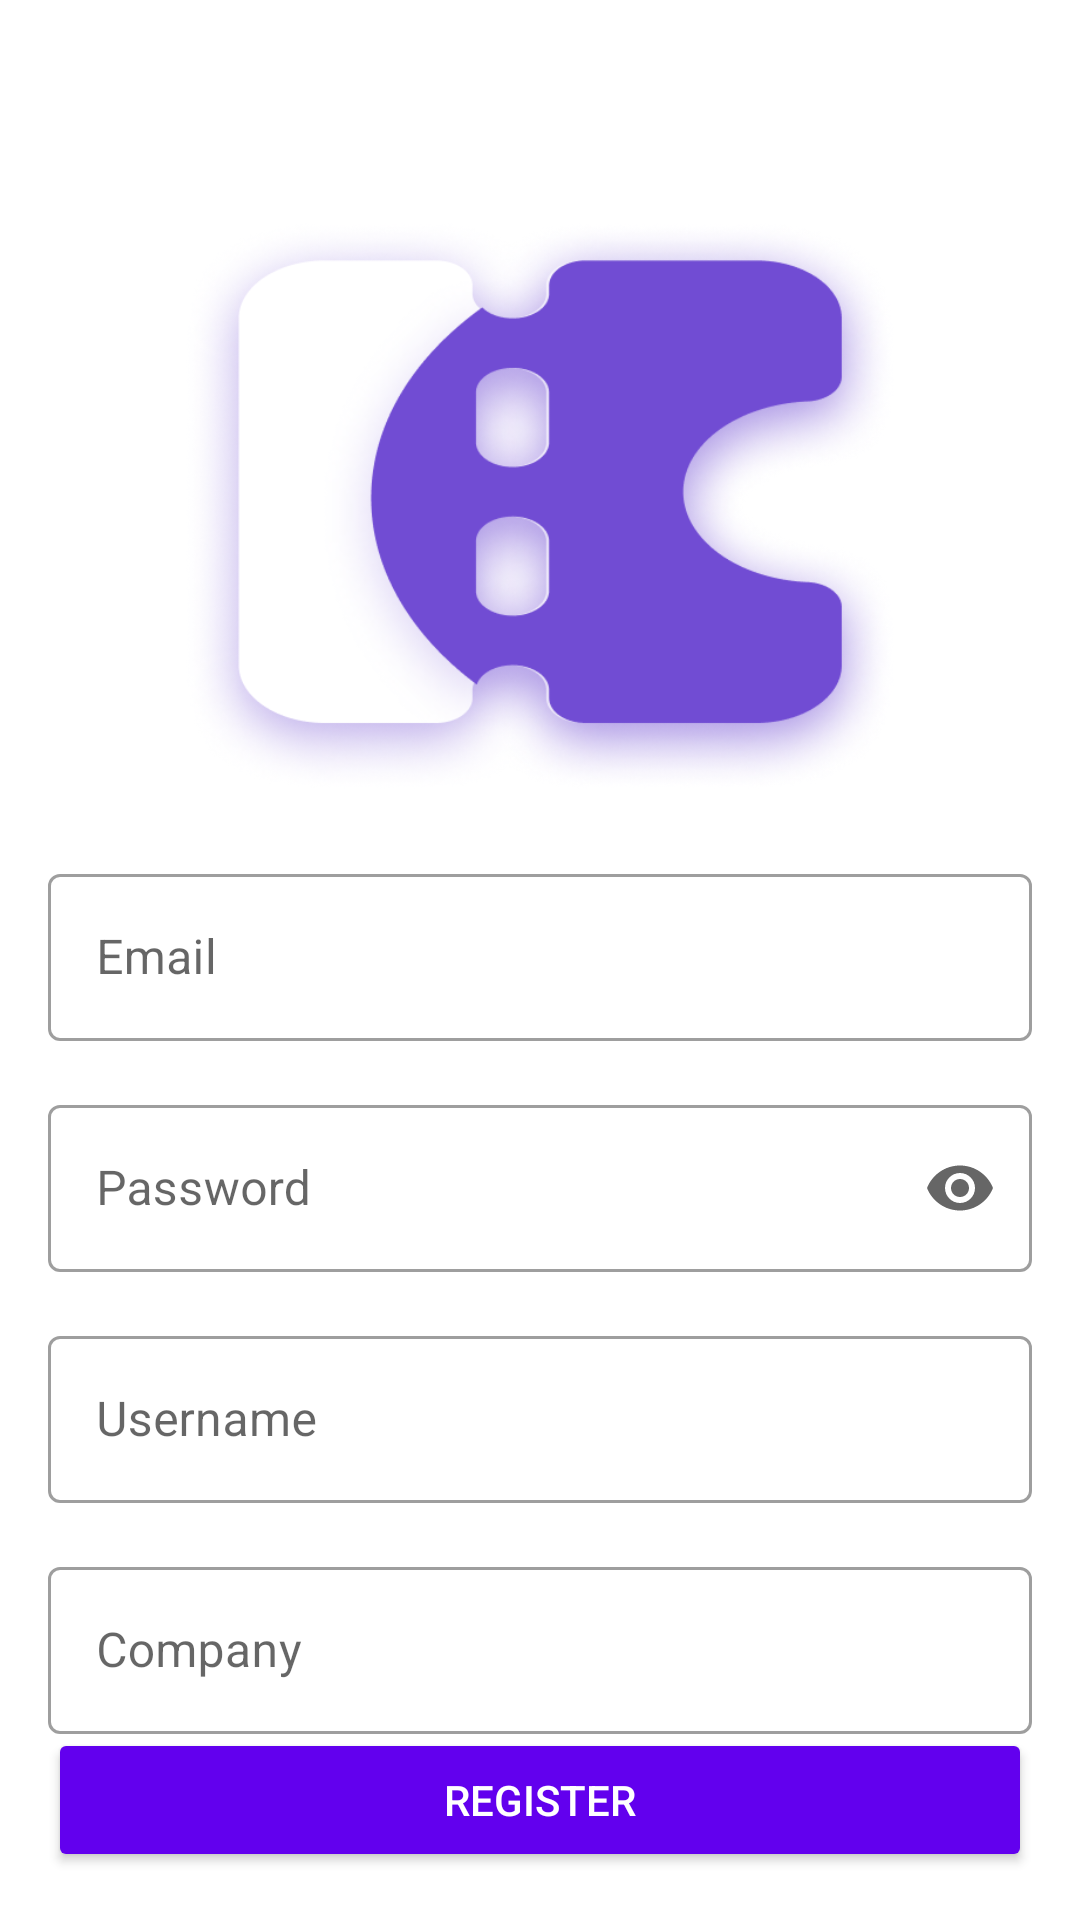

Android layout source for this screen:
<!-- AndroidManifest.xml: application theme Theme.DAITP -->
<!-- res/layout/fragment_owner_register.xml -->
<?xml version="1.0" encoding="utf-8"?>
<androidx.constraintlayout.widget.ConstraintLayout xmlns:android="http://schemas.android.com/apk/res/android"
    xmlns:app="http://schemas.android.com/apk/res-auto"
    android:layout_width="match_parent"
    android:layout_height="match_parent"
    android:padding="@dimen/activity_margin">

    <ImageView
        android:id="@+id/register_logo"
        android:layout_width="0dp"
        android:layout_height="200dp"
        android:layout_marginTop="50dp"
        android:src="@drawable/img_logo"
        app:layout_constraintEnd_toEndOf="parent"
        app:layout_constraintStart_toStartOf="parent"
        app:layout_constraintTop_toTopOf="parent" />

    <com.google.android.material.textfield.TextInputLayout
        android:id="@+id/register_email_input"
        style="@style/Widget.MaterialComponents.TextInputLayout.OutlinedBox"
        android:layout_width="match_parent"
        android:layout_height="wrap_content"
        android:hint="@string/email_hint"
        android:layout_marginTop="20dp"
        app:endIconMode="clear_text"
        app:layout_constraintEnd_toEndOf="parent"
        app:layout_constraintStart_toStartOf="parent"
        app:layout_constraintTop_toBottomOf="@id/register_logo">

        <com.google.android.material.textfield.TextInputEditText
            android:id="@+id/register_email"
            android:layout_width="match_parent"
            android:layout_height="wrap_content"
            android:inputType="text" />

    </com.google.android.material.textfield.TextInputLayout>

    <com.google.android.material.textfield.TextInputLayout
        android:id="@+id/register_password_input"
        style="@style/Widget.MaterialComponents.TextInputLayout.OutlinedBox"
        android:layout_width="match_parent"
        android:layout_height="wrap_content"
        android:hint="@string/password_hint"
        android:layout_marginTop="16dp"
        app:endIconMode="password_toggle"
        app:layout_constraintEnd_toEndOf="parent"
        app:layout_constraintStart_toStartOf="parent"
        app:layout_constraintTop_toBottomOf="@id/register_email_input">

        <com.google.android.material.textfield.TextInputEditText
            android:id="@+id/register_password"
            android:layout_width="match_parent"
            android:layout_height="wrap_content"
            android:inputType="textPassword" />

    </com.google.android.material.textfield.TextInputLayout>

    <com.google.android.material.textfield.TextInputLayout
        android:id="@+id/register_username_input"
        style="@style/Widget.MaterialComponents.TextInputLayout.OutlinedBox"
        android:layout_width="match_parent"
        android:layout_height="wrap_content"
        android:hint="@string/username_hint"
        android:layout_marginTop="16dp"
        app:endIconMode="clear_text"
        app:layout_constraintEnd_toEndOf="parent"
        app:layout_constraintStart_toStartOf="parent"
        app:layout_constraintTop_toBottomOf="@id/register_password_input">

        <com.google.android.material.textfield.TextInputEditText
            android:id="@+id/register_username"
            android:layout_width="match_parent"
            android:layout_height="wrap_content"
            android:inputType="text" />

    </com.google.android.material.textfield.TextInputLayout>

    <com.google.android.material.textfield.TextInputLayout
        android:id="@+id/register_company_input"
        style="@style/Widget.MaterialComponents.TextInputLayout.OutlinedBox"
        android:layout_width="match_parent"
        android:layout_height="wrap_content"
        android:hint="@string/company_hint"
        android:layout_marginTop="16dp"
        app:endIconMode="clear_text"
        app:layout_constraintEnd_toEndOf="parent"
        app:layout_constraintStart_toStartOf="parent"
        app:layout_constraintTop_toBottomOf="@id/register_username_input">

        <com.google.android.material.textfield.TextInputEditText
            android:id="@+id/register_company"
            android:layout_width="match_parent"
            android:layout_height="wrap_content"
            android:inputType="text" />

    </com.google.android.material.textfield.TextInputLayout>

    <Button
        android:id="@+id/register_button"
        style="@style/Button"
        android:layout_width="match_parent"
        android:layout_height="wrap_content"
        android:text="@string/login_register_button"
        app:layout_constraintBottom_toBottomOf="parent"
        app:layout_constraintEnd_toEndOf="parent"
        app:layout_constraintStart_toStartOf="parent" />

</androidx.constraintlayout.widget.ConstraintLayout>
<!-- resources referenced by this layout -->
<resources>
  <dimen name="activity_margin">16dp</dimen>
  <!-- drawable img_logo: png bitmap (drawable, 263956 bytes) -->
  <string name="company_hint">Company</string>
  <string name="email_hint">Email</string>
  <string name="login_register_button">REGISTER</string>
  <string name="password_hint">Password</string>
  <string name="username_hint">Username</string>
  <style name="Button">
          <item name="android:backgroundTint">@color/purple_500</item>
          <item name="android:textColor">@color/white</item>
      </style>
  <style name="Theme.DAITP" parent="Theme.MaterialComponents.Light.DarkActionBar">
          <item name="android:forceDarkAllowed" tools:targetApi="q">false</item>
          
          <item name="colorPrimary">@color/purple_500</item>
          <item name="colorPrimaryVariant">@color/purple_700</item>
          <item name="colorOnPrimary">@color/white</item>
          
          <item name="colorSecondary">@color/teal_200</item>
          <item name="colorSecondaryVariant">@color/teal_700</item>
          <item name="colorOnSecondary">@color/black</item>
          
          <item name="android:statusBarColor">?attr/colorPrimaryVariant</item>
          
      </style>
  <color name="purple_500">#FF6200EE</color>
  <color name="white">#FFFFFFFF</color>
  <color name="purple_700">#FF3700B3</color>
  <color name="teal_200">#FF03DAC5</color>
  <color name="teal_700">#FF018786</color>
  <color name="black">#FF000000</color>
</resources>
